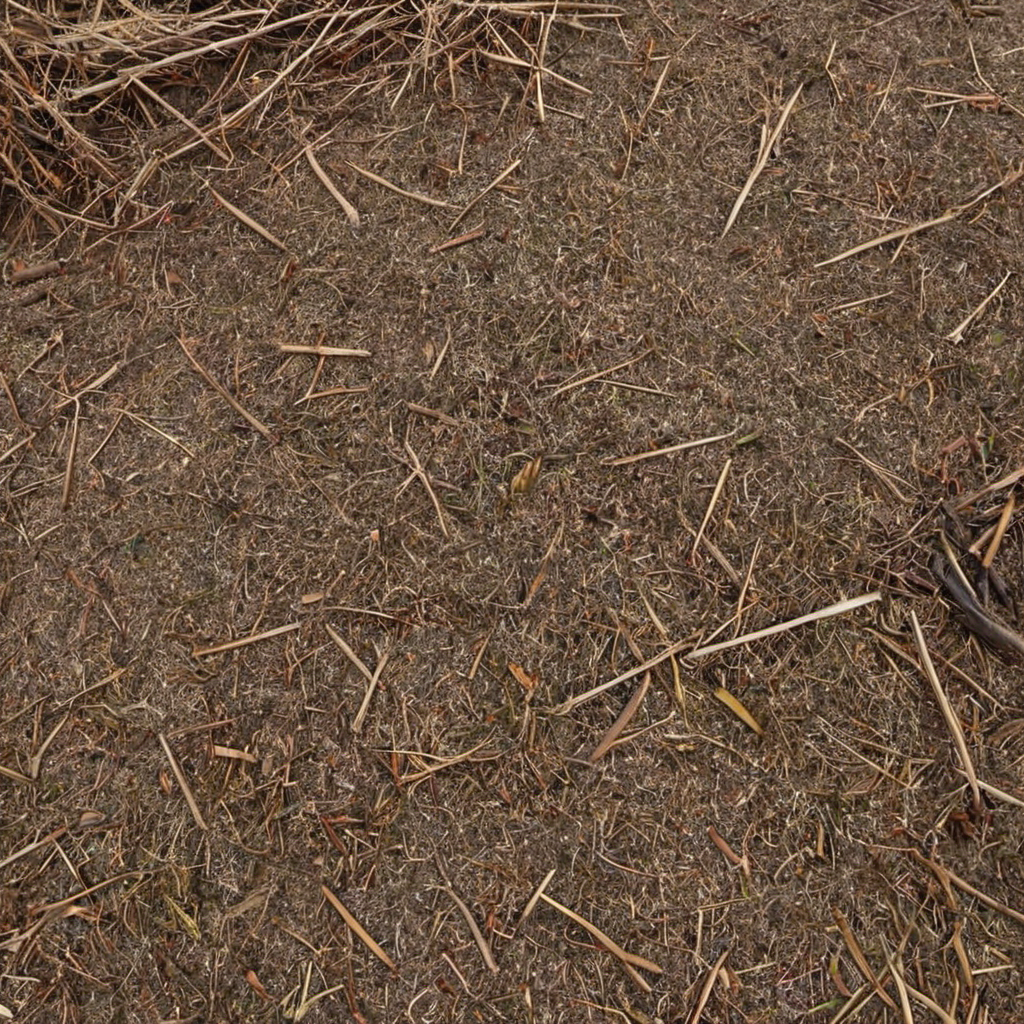
Generation parameters embedded in this image by AUTOMATIC1111 Stable Diffusion web UI or a fork of it (Forge, ...) (PNG 'parameters' text chunk):
dead pine needles on ground, photo, photo realistic, texture
Negative prompt: painting, illustration, watermark
Steps: 20, Sampler: DPM++ 2M SDE, Schedule type: Karras, CFG scale: 2.9, Seed: 2926058024, Size: 1024x1024, Model hash: 9a057fe5f3, Model: suzannesXLMix_v80, Version: f2.0.1v1.10.1-previous-659-gc055f2d4, Module 1: t5_xxl_ablit_v2